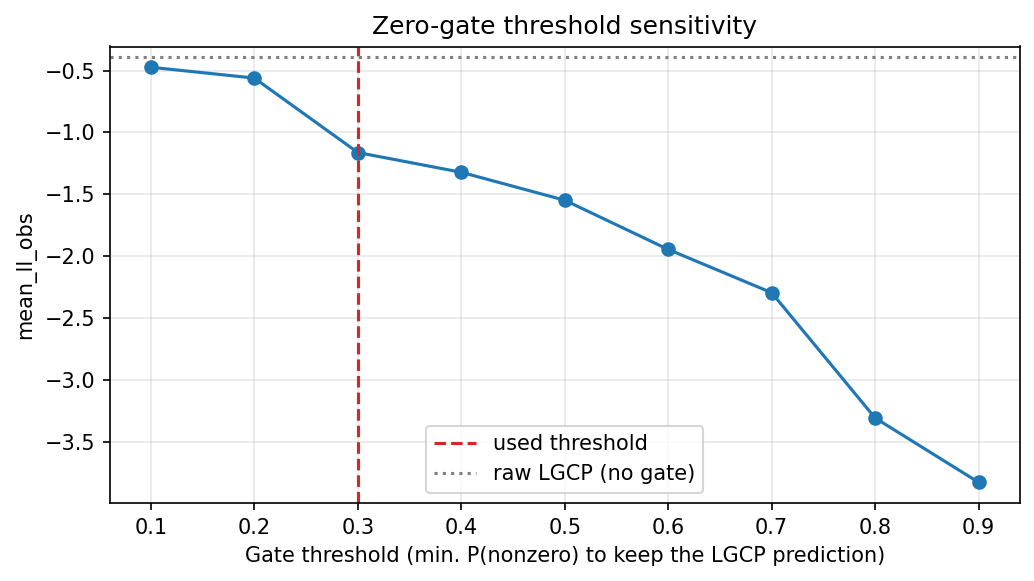

Data behind this chart, as committed beside it:
threshold, mean_ll_obs, mae_obs, rmse_obs, mean_ll_daily, mae_daily, rmse_daily, daily_delta_corr, daily_direction_accuracy_moving
0.1, -0.4734, 0.2337, 0.7208, -5.765, 6.396, 10.67, 0.2686, 0.75
0.2, -0.561, 0.22, 0.7189, -5.801, 6.465, 10.92, 0.2527, 0.75
0.3, -1.163, 0.2148, 0.729, -5.94, 7.046, 11.06, 0.206, 0.5
0.4, -1.323, 0.2098, 0.7272, -5.838, 7.213, 10.95, 0.2601, 0.75
0.5, -1.549, 0.2129, 0.736, -6.434, 7.722, 11.38, 0.1113, 0.75
0.6, -1.946, 0.209, 0.7531, -7.431, 8.129, 11.86, 0.08857, 0.75
0.7, -2.296, 0.2091, 0.7678, -7.64, 8.135, 12.04, 0.14, 1.0
0.8, -3.309, 0.2064, 0.8245, -12, 8.756, 13.6, -0.09026, 0.75
0.9, -3.829, 0.2078, 0.8477, -57.89, 9.139, 14.38, -0.1858, 0.25
